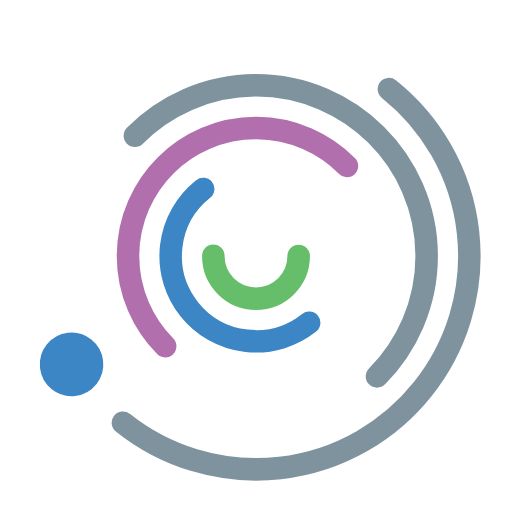
t = 0.00 s
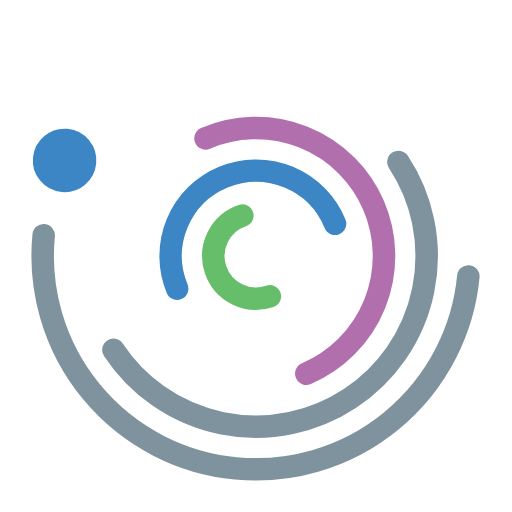
t = 0.25 s
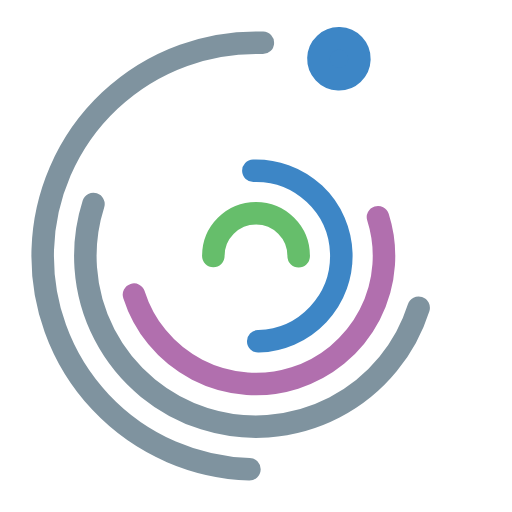
t = 0.50 s
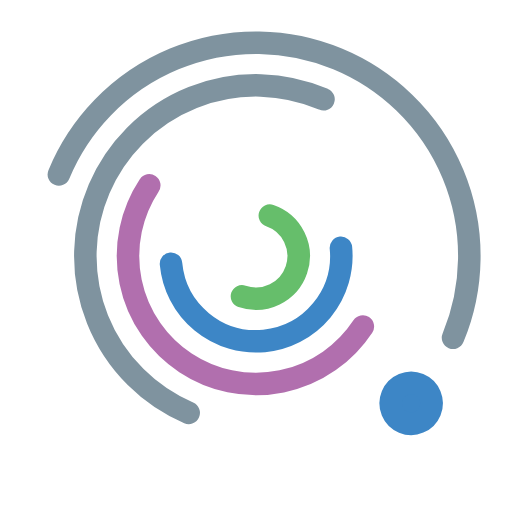
t = 0.75 s

The animated SVG that drew these frames (rendered in a browser with its animation timeline set to each time). Animation: 6 SMIL elements (animateTransform=6); one cycle of 1.00 s, repeats indefinitely.

<svg xmlns="http://www.w3.org/2000/svg" xmlns:xlink="http://www.w3.org/1999/xlink" width="200px" height="200px" viewBox="0 0 100 100" preserveAspectRatio="xMidYMid">
  <g transform="translate(50,50)">
    <circle stroke-linecap="round" cx="0" cy="0" r="8.333333333333334" fill="none" stroke="#66be6b" stroke-width="4.3999999999999995" stroke-dasharray="26.179938779914945 26.179938779914945">
      <animateTransform attributeName="transform" type="rotate" values="0 0 0;360 0 0" times="0;1" dur="1s" calcMode="spline" keySplines="0.2 0 0.8 1" begin="0" repeatCount="indefinite"></animateTransform>
    </circle>
    <circle stroke-linecap="round" cx="0" cy="0" r="16.666666666666668" fill="none" stroke="#3d86c6" stroke-width="4.3999999999999995" stroke-dasharray="52.35987755982989 52.35987755982989">
      <animateTransform attributeName="transform" type="rotate" values="0 0 0;360 0 0" times="0;1" dur="1s" calcMode="spline" keySplines="0.2 0 0.8 1" begin="-0.2" repeatCount="indefinite"></animateTransform>
    </circle>
    <circle stroke-linecap="round" cx="0" cy="0" r="25" fill="none" stroke="#b16fae" stroke-width="4.3999999999999995" stroke-dasharray="78.53981633974483 78.53981633974483">
      <animateTransform attributeName="transform" type="rotate" values="0 0 0;360 0 0" times="0;1" dur="1s" calcMode="spline" keySplines="0.2 0 0.8 1" begin="-0.4" repeatCount="indefinite"></animateTransform>
    </circle>
    <circle stroke-linecap="round" cx="0" cy="0" r="33.333333333333336" fill="none" stroke="#7f939f" stroke-width="4.3999999999999995" stroke-dasharray="104.71975511965978 104.71975511965978">
      <animateTransform attributeName="transform" type="rotate" values="0 0 0;360 0 0" times="0;1" dur="1s" calcMode="spline" keySplines="0.2 0 0.8 1" begin="-0.6" repeatCount="indefinite"></animateTransform>
    </circle>
    <circle stroke-linecap="round" cx="0" cy="0" r="41.666666666666664" fill="none" stroke="#7f939f" stroke-width="4.3999999999999995" stroke-dasharray="130.89969389957471 130.89969389957471">
      <animateTransform attributeName="transform" type="rotate" values="0 0 0;360 0 0" times="0;1" dur="1s" calcMode="spline" keySplines="0.2 0 0.8 1" begin="-0.8" repeatCount="indefinite"></animateTransform>
    </circle>
    <circle cx="-39" cy="-15" r="4" fill="#3d86c6" stroke="#3d86c6" stroke-width="4.3999999999999995">
      <animateTransform attributeName="transform" type="rotate" values="0 0 0;360 0 0" times="0;1" dur="1s" calcMode="spline" keySplines="0.2 0 0.8 1" begin="-0.8" repeatCount="indefinite"></animateTransform>
    </circle>
  </g>
</svg>